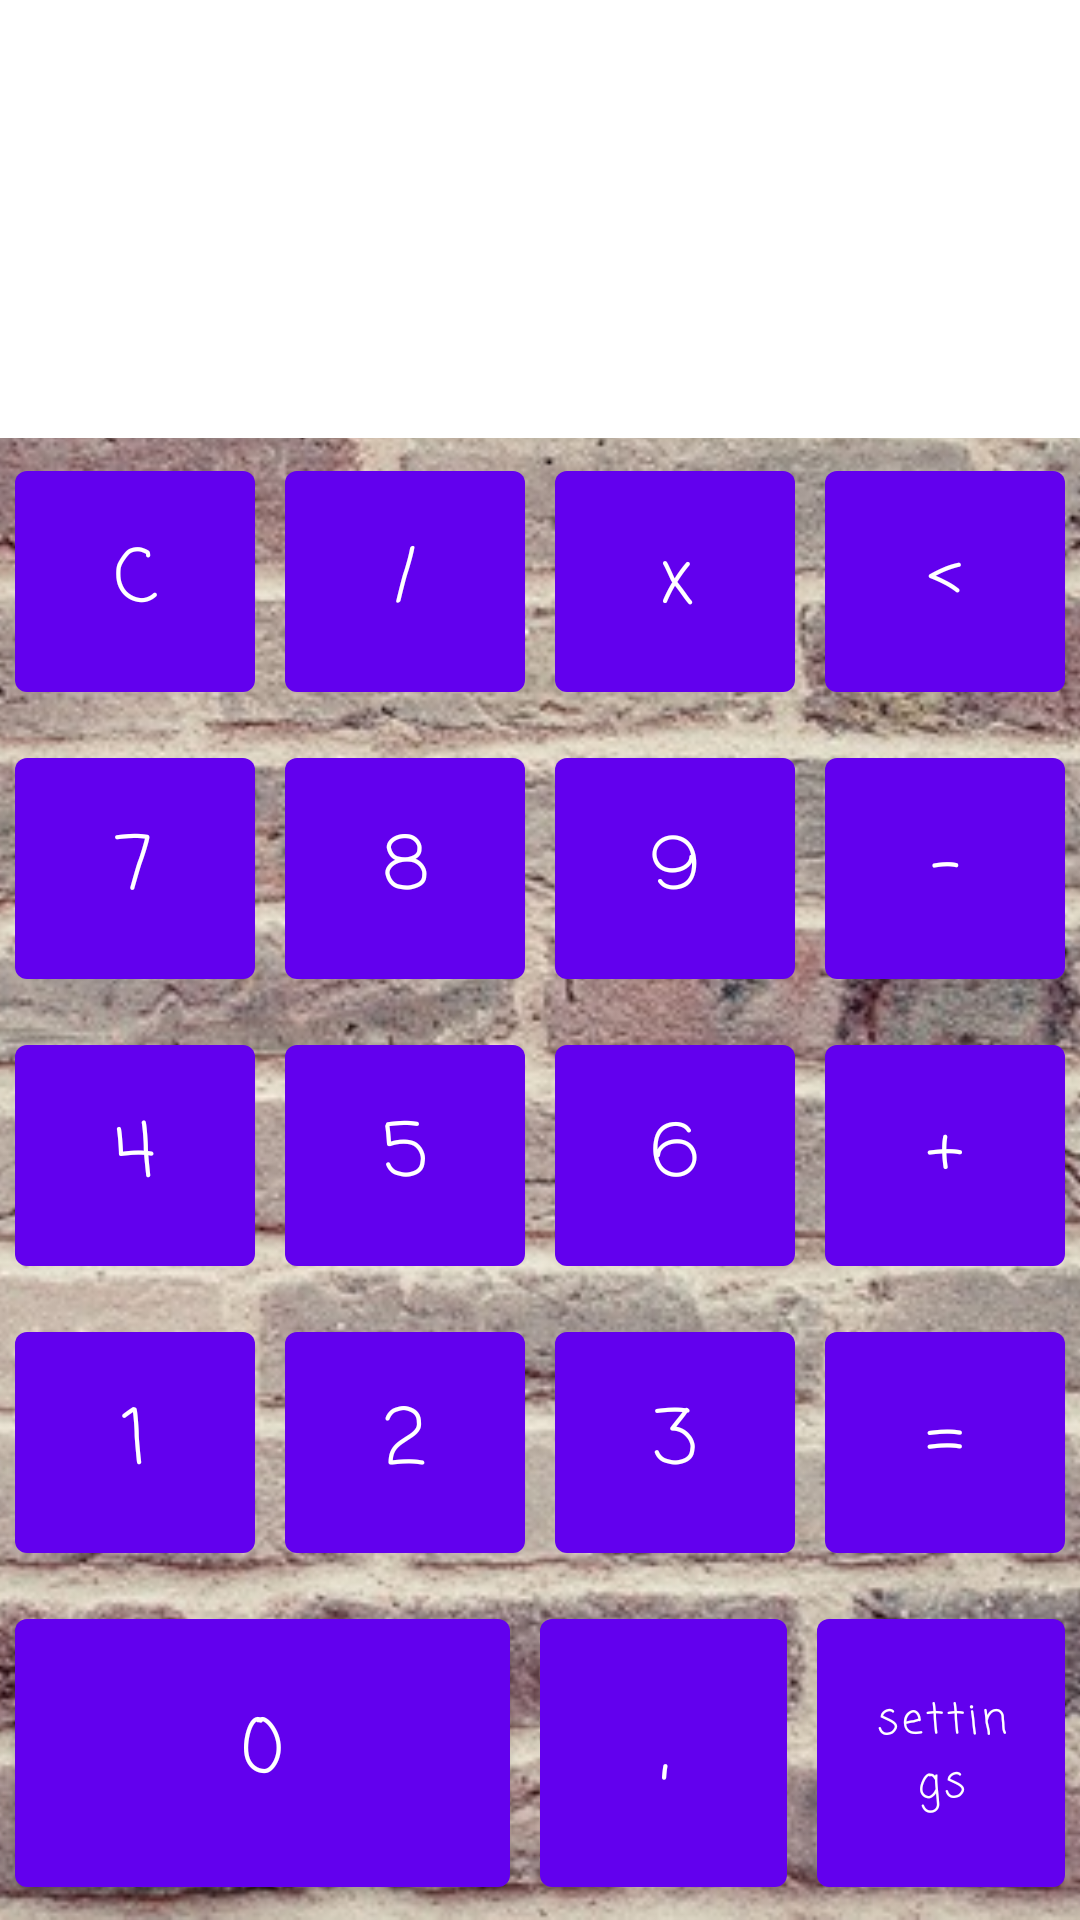

Here is an Android app screen rendered from its layout file. Give the layout XML and the strings, colors and styles it references.
<!-- AndroidManifest.xml: application theme Theme.Calculator -->
<!-- res/layout/activity_main_table.xml -->
<?xml version="1.0" encoding="utf-8"?>
<FrameLayout xmlns:android="http://schemas.android.com/apk/res/android"
    android:layout_width="match_parent"
    android:layout_height="match_parent">

    <ImageView
        android:layout_width="match_parent"
        android:layout_height="match_parent"
        android:src="@drawable/background"
        android:scaleType="centerCrop"
        android:contentDescription="@string/contDesc" />

    <TableLayout
        android:layout_width="match_parent"
        android:layout_height="match_parent"
        android:gravity="center">

        <TableRow
            android:layout_weight="2"
            android:layout_width="match_parent"
            android:layout_height="match_parent"
            android:gravity="center">

            <com.google.android.material.textview.MaterialTextView
                android:id="@+id/memField"
                style="@style/MyTextViewStyle"
                android:layout_weight="1"
                android:layout_width="0dp"
                android:layout_height="match_parent"
                android:gravity="end"
                />
        </TableRow>

        <TableRow
            android:layout_weight="2"
            android:layout_width="match_parent"
            android:layout_height="match_parent"
            android:gravity="center">

            <com.google.android.material.textview.MaterialTextView
                android:id="@+id/calcField"
                android:layout_width="match_parent"
                android:layout_height="match_parent"
                android:gravity="end"
                android:layout_weight="1"
                style="@style/MyTextViewStyle"
                />
        </TableRow>

        <TableRow
            android:layout_weight="2"
            android:layout_width="match_parent"
            android:layout_height="match_parent"
            android:gravity="center">

            <com.google.android.material.button.MaterialButton
                android:id="@+id/btn_c"
                android:layout_width="0dp"
                android:layout_height="match_parent"
                android:text="@string/_c"
                android:layout_weight="1"
                style="@style/MyButtonStyle"
            />

            <com.google.android.material.button.MaterialButton
                android:id="@+id/btn_div"
                android:layout_width="0dp"
                android:layout_height="match_parent"
                android:text="@string/division"
                android:layout_weight="1"
                style="@style/MyButtonStyle"/>

            <com.google.android.material.button.MaterialButton
                android:id="@+id/btn_multiply"
                android:layout_width="0dp"
                android:layout_height="match_parent"
                android:text="@string/x"
                android:textAllCaps="false"
                android:layout_weight="1"
                style="@style/MyButtonStyle"/>

            <com.google.android.material.button.MaterialButton
                android:id="@+id/btn_del"
                android:layout_width="0dp"
                android:layout_height="match_parent"
                android:text="@string/erase"
                android:layout_weight="1"
                style="@style/MyButtonStyle"
                />
        </TableRow>

        <TableRow
            android:layout_weight="2"
            android:layout_width="match_parent"
            android:layout_height="match_parent"
            android:gravity="center">

            <com.google.android.material.button.MaterialButton
                android:id="@+id/btn_7"
                android:layout_width="0dp"
                android:layout_height="match_parent"
                android:text="@string/_7"
                android:layout_weight="1"
                style="@style/MyButtonStyle"
                />

            <com.google.android.material.button.MaterialButton
                android:id="@+id/btn_8"
                android:layout_width="0dp"
                android:layout_height="match_parent"
                android:text="@string/_8"
                android:layout_weight="1"
                style="@style/MyButtonStyle"
                />

            <com.google.android.material.button.MaterialButton
                android:id="@+id/btn_9"
                android:layout_width="0dp"
                android:layout_height="match_parent"
                android:text="@string/_9"
                android:layout_weight="1"
                style="@style/MyButtonStyle"
                />

            <com.google.android.material.button.MaterialButton
                android:id="@+id/btn_minus"
                android:layout_width="0dp"
                android:layout_height="match_parent"
                android:text="@string/minus"
                android:layout_weight="1"
                style="@style/MyButtonStyle"
                />
        </TableRow>

        <TableRow
            android:layout_weight="2"
            android:layout_width="match_parent"
            android:layout_height="match_parent"
            android:gravity="center">

            <com.google.android.material.button.MaterialButton
                android:id="@+id/btn_4"
                android:layout_width="0dp"
                android:layout_height="match_parent"
                android:text="@string/_4"
                android:layout_weight="1"
                style="@style/MyButtonStyle"
                />

            <com.google.android.material.button.MaterialButton
                android:id="@+id/btn_5"
                android:layout_width="0dp"
                android:layout_height="match_parent"
                android:text="@string/_5"
                android:layout_weight="1"
                style="@style/MyButtonStyle"
                />

            <com.google.android.material.button.MaterialButton
                android:id="@+id/btn_6"
                android:layout_width="0dp"
                android:layout_height="match_parent"
                android:text="@string/_6"
                android:layout_weight="1"
                style="@style/MyButtonStyle"
                />

            <com.google.android.material.button.MaterialButton
                android:id="@+id/btn_plus"
                android:layout_width="0dp"
                android:layout_height="match_parent"
                android:text="@string/plus"
                android:layout_weight="1"
                style="@style/MyButtonStyle"
                />
        </TableRow>

        <TableRow
            android:layout_weight="2"
            android:layout_width="0dp"
            android:layout_height="match_parent"
            android:gravity="center">

            <com.google.android.material.button.MaterialButton
                android:id="@+id/btn_1"
                android:layout_width="0dp"
                android:layout_height="match_parent"
                android:text="@string/_1"
                android:layout_weight="1"
                style="@style/MyButtonStyle"
                />

            <com.google.android.material.button.MaterialButton
                android:id="@+id/btn_2"
                android:layout_width="0dp"
                android:layout_height="match_parent"
                android:text="@string/_2"
                android:layout_weight="1"
                style="@style/MyButtonStyle"
                />

            <com.google.android.material.button.MaterialButton
                android:id="@+id/btn_3"
                android:layout_width="0dp"
                android:layout_height="match_parent"
                android:text="@string/_3"
                android:layout_weight="1"
                style="@style/MyButtonStyle"
                />

            <com.google.android.material.button.MaterialButton
                android:id="@+id/btn_equal"
                android:layout_width="0dp"
                android:layout_height="match_parent"
                android:text="@string/_equal"
                android:layout_weight="1"
                style="@style/MyButtonStyle"
                />
        </TableRow>

        <TableRow
            android:layout_weight="2"
            android:layout_width="0dp"
            android:layout_height="match_parent"
            android:gravity="center">

            <com.google.android.material.button.MaterialButton
                android:id="@+id/btn_0"
                android:layout_width="0dp"
                android:layout_height="match_parent"

                android:text="@string/_0"
                android:layout_weight="2"
                style="@style/MyButtonStyle"
                />

            <com.google.android.material.button.MaterialButton
                android:id="@+id/btn_dot"
                android:layout_width="0dp"
                android:layout_height="match_parent"
                android:text="@string/_dot"
                android:layout_weight="1"
                style="@style/MyButtonStyle"
                />
            <com.google.android.material.button.MaterialButton
                android:id="@+id/btn_settings"
                android:textSize="@dimen/btn_settings_text_size"
                android:layout_width="0dp"
                android:layout_height="match_parent"
                android:layout_weight="1"
                android:textAllCaps="false"
                android:text="@string/btn_settings"
                style="@style/MyButtonStyle"
                />
        </TableRow>
    </TableLayout>
</FrameLayout>
<!-- resources referenced by this layout -->
<resources>
  <!-- drawable background: jpg bitmap (drawable, 240706 bytes) -->
  <string name="_0">0</string>
  <string name="_1">1</string>
  <string name="_2">2</string>
  <string name="_3">3</string>
  <string name="_4">4</string>
  <string name="_5">5</string>
  <string name="_6">6</string>
  <string name="_7">7</string>
  <string name="_8">8</string>
  <string name="_9">9</string>
  <string name="_c">C</string>
  <string name="_dot">,</string>
  <string name="_equal">=</string>
  <string name="btn_settings">settings</string>
  <string name="contDesc" />
  <string name="division">/</string>
  <string name="erase">&lt;</string>
  <string name="minus">-</string>
  <string name="plus">+</string>
  <string name="x">x</string>
  <style name="MyButtonStyle">
          <item name="android:textSize">@dimen/button_number_text_size</item>
          <item name="android:fontFamily">casual</item>
          <item name="android:layout_margin">@dimen/button_margin</item>
      </style>
  <style name="MyTextViewStyle">
          <item name="android:textSize">@dimen/edit_text_size</item>
          <item name="android:background">@color/white</item>
          <item name="android:textColor">@color/black</item>
          <item name="android:fontFamily">casual</item>
      </style>
  <style name="Theme.Calculator" parent="Theme.MaterialComponents.Light.DarkActionBar">
          
          <item name="colorPrimary">@color/purple_500</item>
          <item name="colorPrimaryVariant">@color/purple_700</item>
          <item name="colorOnPrimary">@color/white</item>
          
          <item name="colorSecondary">@color/teal_200</item>
          <item name="colorSecondaryVariant">@color/teal_700</item>
          <item name="colorOnSecondary">@color/black</item>
          
          <item name="android:statusBarColor" tools:targetApi="l">?attr/colorPrimaryVariant</item>
          
      </style>
  <dimen name="button_number_text_size">25sp</dimen>
  <dimen name="button_margin">5sp</dimen>
  <dimen name="edit_text_size">30sp</dimen>
  <color name="white">#FFFFFFFF</color>
  <color name="black">#FF000000</color>
  <color name="purple_500">#FF6200EE</color>
  <color name="purple_700">#FF3700B3</color>
  <color name="teal_200">#FF03DAC5</color>
  <color name="teal_700">#FF018786</color>
</resources>
